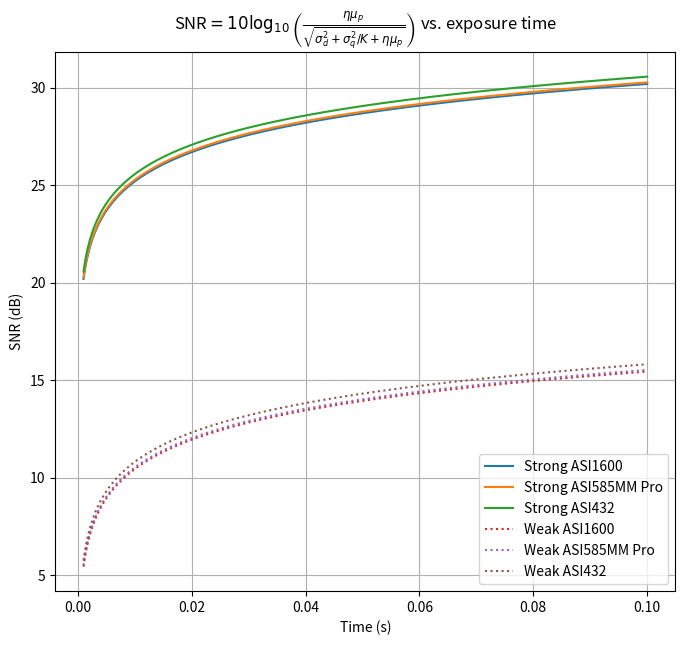

Here is the Python script that generated this plot:
import numpy as np
import matplotlib.pyplot as plt

# Constants
h = 6.626e-34 # Planck's constant J*s
c = 3e8 # Speed of light m/s
l = 638e-9 # Wavelength of incoming light m
P_1 = 1.7e-9 # Good optical power W (from link budget with transmit power 0.1 W)
P_2 = 1.91e-12 # Bad optical power W (from link budget with transmit power 23 dBm)

# Define a range of exposure times
t = np.linspace(1e-3,1e-1,500)

# Compute photons per pixel
N = 20*20 # Number of pixels hit by the beam
mu_p1 = P_1*t/(h*c/l)/N # Mean photons received per pixel
mu_p2 = P_2*t/(h*c/l)/N # Mean photons received per pixel

# QE for each camera at wavelength 638nm
QE1 = 0.8
QE2 = 0.83
QE3 = 0.95

# Dark noise (e/s/pix * exposure time)
DN = 0.5*t # Upper bound for ASI1600 and ASI585MM Pro, just assume it's the same for ASI432

# Quantization noise
QN = 1/12 # DN^2

# Overall system gain (DN/e-)
K1 = 1/0.5
K2 = 1/1
K3 = 1/5

# Compute SNR
def SNR(x,y):
    return x/np.sqrt(DN+(QN/y)+x)

SNR11 = SNR(QE1*mu_p1, K1)
SNR21 = SNR(QE2*mu_p1, K2)
SNR31 = SNR(QE3*mu_p1, K3)

SNR12 = SNR(QE1*mu_p2, K1)
SNR22 = SNR(QE2*mu_p2, K2)
SNR32 = SNR(QE3*mu_p2, K3)

def dB(x):
    return 10*np.log10(x)

SNR_dB11 = dB(SNR11)
SNR_dB21 = dB(SNR21)
SNR_dB31 = dB(SNR31)

SNR_dB12 = dB(SNR12)
SNR_dB22 = dB(SNR22)
SNR_dB32 = dB(SNR32)

# Make the plot
plt.figure(figsize=(8,7))
plt.plot(t, SNR_dB11, label="Strong ASI1600")
plt.plot(t, SNR_dB21, label="Strong ASI585MM Pro")
plt.plot(t, SNR_dB31, label="Strong ASI432")
plt.plot(t, SNR_dB12, linestyle=':', label="Weak ASI1600")
plt.plot(t, SNR_dB22, linestyle=':', label="Weak ASI585MM Pro")
plt.plot(t, SNR_dB32, linestyle=':', label="Weak ASI432")
plt.title(r"SNR$=10\log_{10}\left(\frac{\eta \mu_p}{\sqrt{\sigma_d^2+\sigma_q^2/K+\eta\mu_p}}\right)$ vs. exposure time")
plt.xlabel("Time (s)")
plt.ylabel("SNR (dB)")
plt.grid(True)
plt.legend()
plt.show()